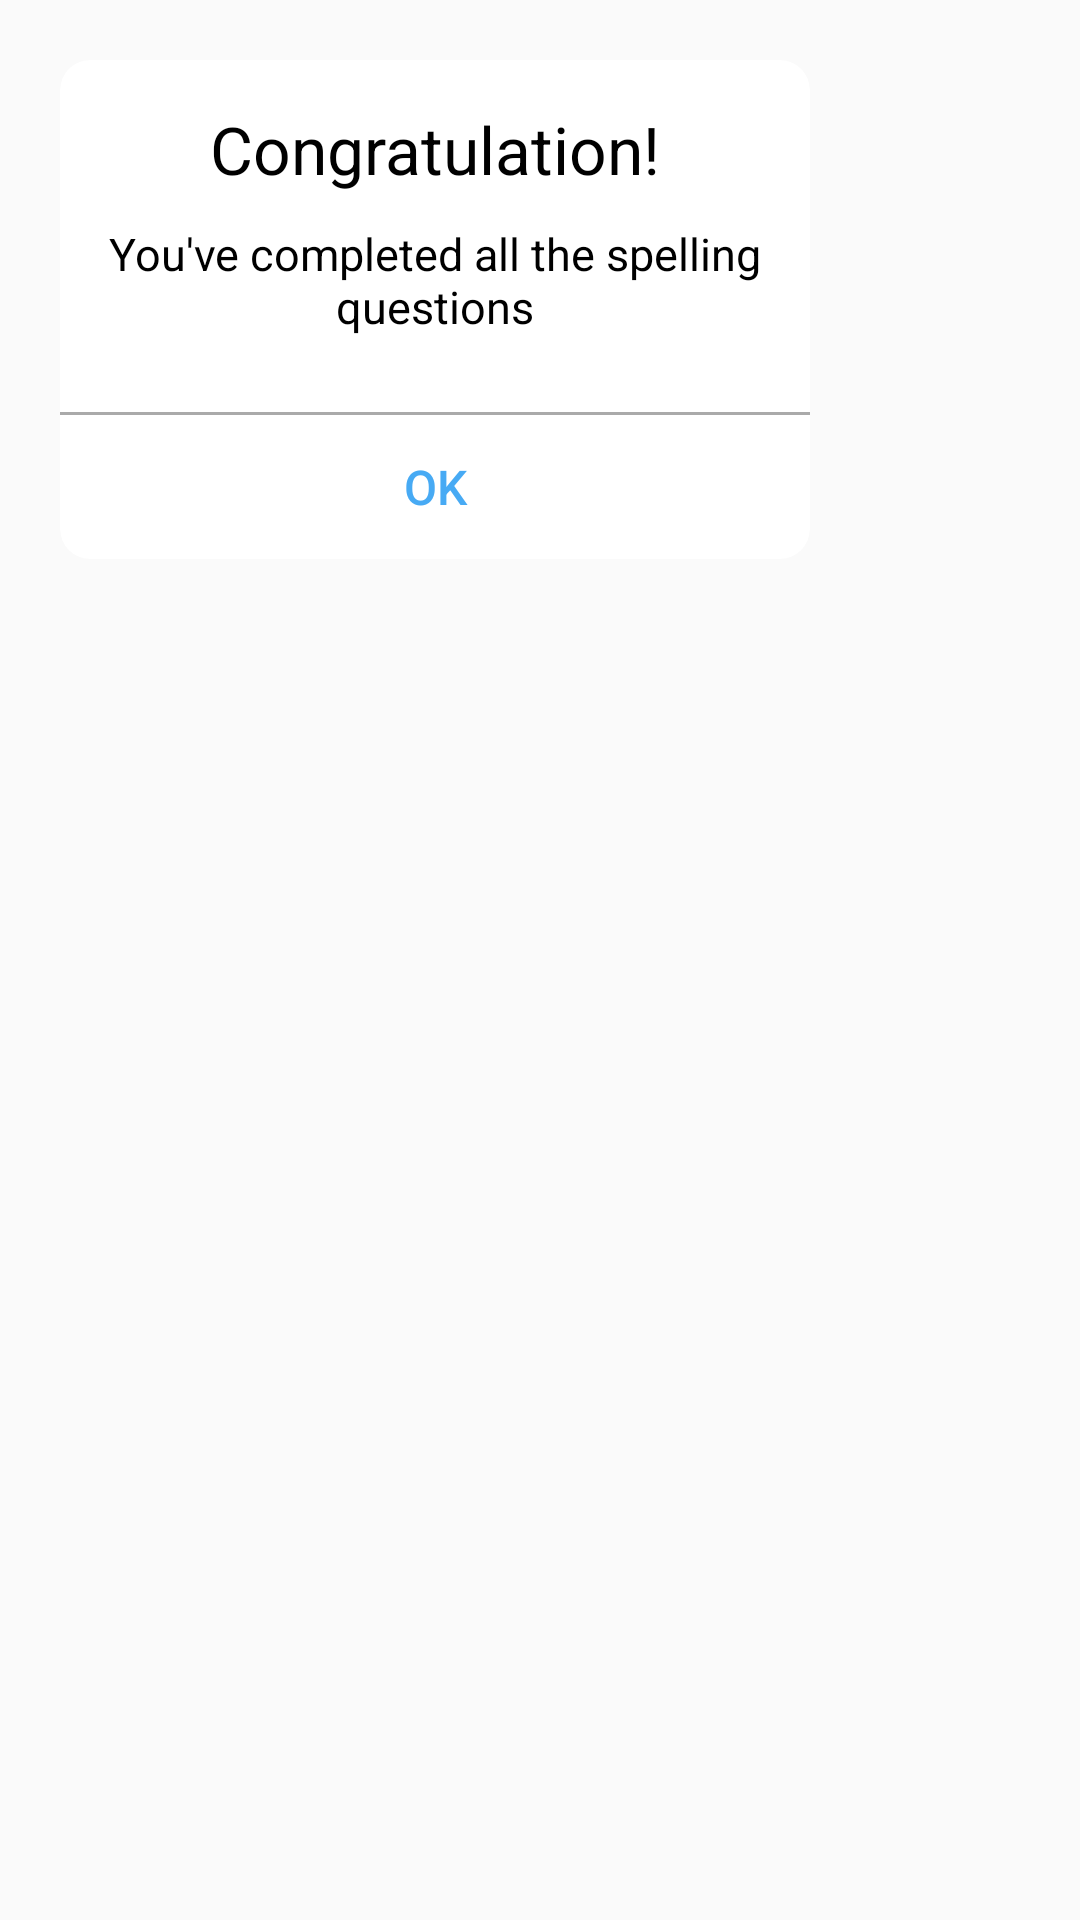

Produce the Android XML layout that renders to this screen, including the resource entries it uses.
<!-- AndroidManifest.xml: application theme AppTheme -->
<!-- res/layout/popup_alert.xml -->
<?xml version="1.0" encoding="utf-8"?>
<RelativeLayout xmlns:android="http://schemas.android.com/apk/res/android"
    android:layout_width="wrap_content"
    android:layout_height="wrap_content"
    xmlns:app="http://schemas.android.com/apk/res-auto">
    <androidx.cardview.widget.CardView
        app:cardElevation="0dp"
        app:cardCornerRadius="@dimen/dp_10"
        android:layout_margin="@dimen/dp_20"
        android:layout_width="@dimen/dp_250"
        android:layout_height="wrap_content">
        <androidx.appcompat.widget.LinearLayoutCompat
            android:gravity="center"
            android:layout_width="@dimen/dp_250"
            android:layout_height="wrap_content"
            android:orientation="vertical">
            <TextView
                android:textSize="@dimen/sp_22"
                android:layout_marginTop="@dimen/dp_15"
                android:textColor="@color/black"
                android:text="@string/congratulation"
                android:layout_width="wrap_content"
                android:layout_height="wrap_content"/>
            <TextView
                android:layout_marginVertical="@dimen/dp_10"
                android:layout_marginHorizontal="@dimen/dp_15"
                android:gravity="center_horizontal"
                android:textSize="@dimen/sp_15"
                android:layout_marginTop="@dimen/dp_10"
                android:textColor="@color/black"
                android:text="@string/you_ve_completed_all_the_spelling_questions"
                android:layout_width="wrap_content"
                android:layout_height="wrap_content"/>
            <View
                android:layout_marginTop="@dimen/sp_15"
                android:layout_width="match_parent"
                android:layout_height="@dimen/dp_1"
                android:background="@color/grey1"/>
            <androidx.appcompat.widget.AppCompatButton
                android:textSize="@dimen/sp_16"
                android:id="@+id/bt_ok"
                android:textColor="@color/blue"
                android:text="@string/ok"
                android:layout_width="match_parent"
                android:background="@android:color/transparent"
                android:layout_height="wrap_content"/>
        </androidx.appcompat.widget.LinearLayoutCompat>
    </androidx.cardview.widget.CardView>
</RelativeLayout>
<!-- resources referenced by this layout -->
<resources>
  <color name="black">#FF000000</color>
  <color name="blue">#47AAF4</color>
  <color name="grey1">#AAAAAA</color>
  <dimen name="dp_1">1dp</dimen>
  <dimen name="dp_10">10dp</dimen>
  <dimen name="dp_15">15dp</dimen>
  <dimen name="dp_20">20dp</dimen>
  <dimen name="dp_250">250dp</dimen>
  <dimen name="sp_15">15sp</dimen>
  <dimen name="sp_16">16sp</dimen>
  <dimen name="sp_22">22sp</dimen>
  <string name="congratulation">Congratulation!</string>
  <string name="ok">Ok</string>
  <string name="you_ve_completed_all_the_spelling_questions">You\'ve completed all the spelling questions</string>
  <style name="AppTheme" parent="Theme.MaterialComponents.Light.NoActionBar.Bridge">
          
          <item name="colorPrimary">@color/blue</item>
          <item name="colorPrimaryDark">@color/blue</item>
          <item name="android:windowDisablePreview">true</item>
      </style>
</resources>
